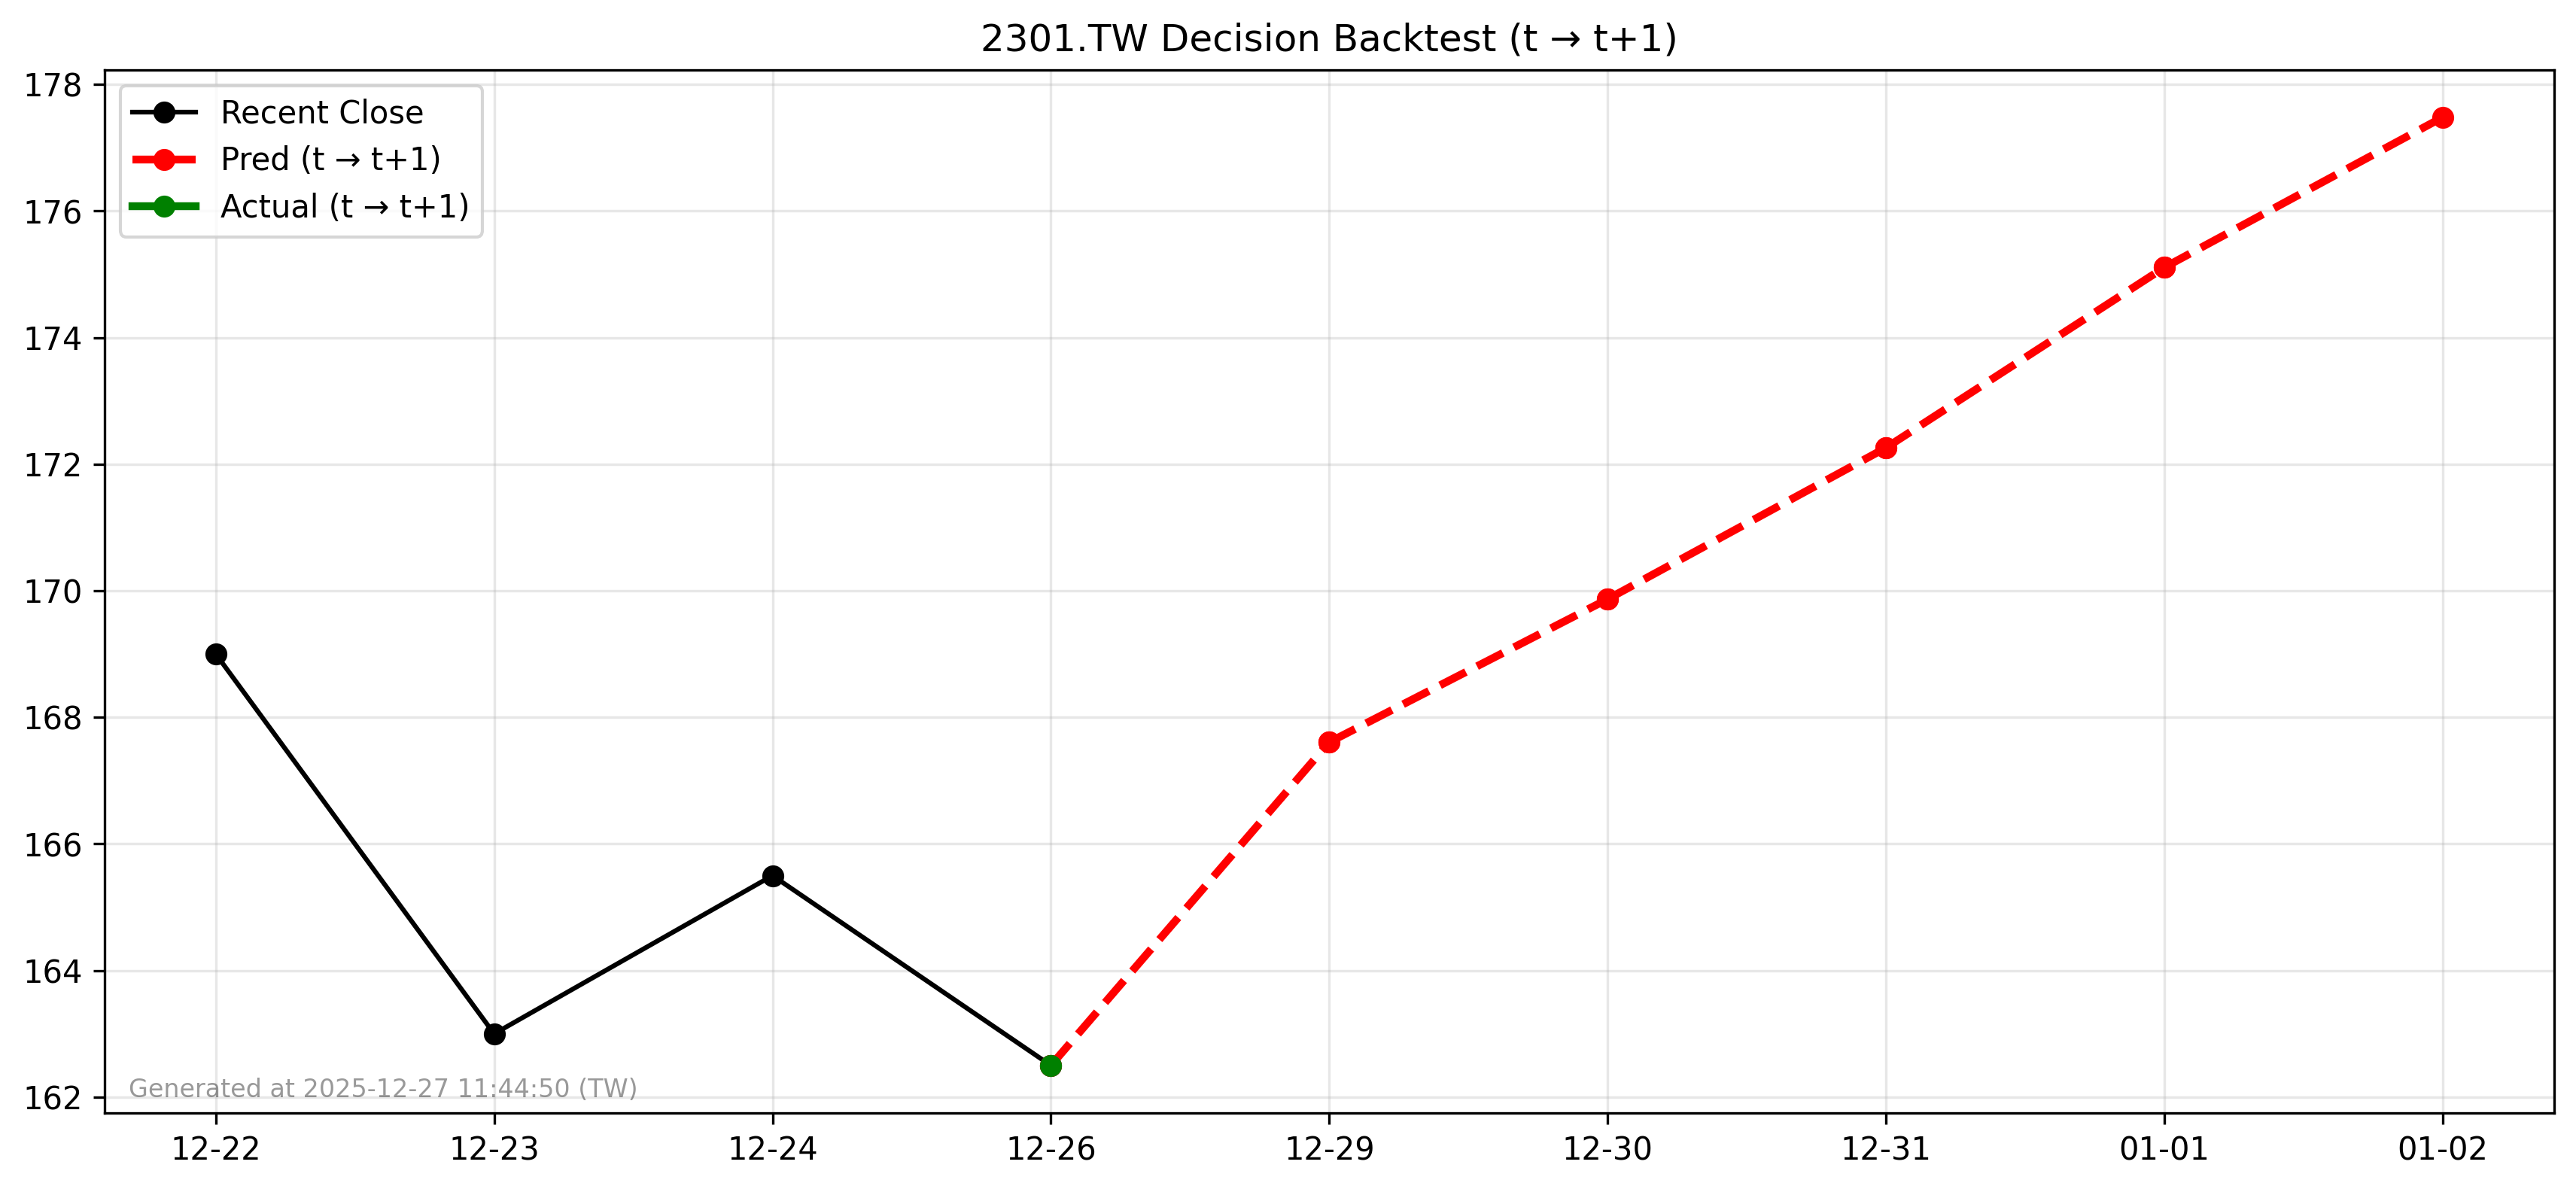

The table this chart was drawn from, first rows:
forecast_date, decision_day, close_t, pred_t1, actual_t1, direction_pred, direction_actual
2025-12-26, 2025-12-26, 162.5, 167.6, , 1, 
2025-12-26, , 167.6, 169.9, , 1, 
2025-12-26, , 169.9, 172.3, , 1, 
2025-12-26, , 172.3, 175.1, , 1, 
2025-12-26, , 175.1, 177.5, , 1, 
